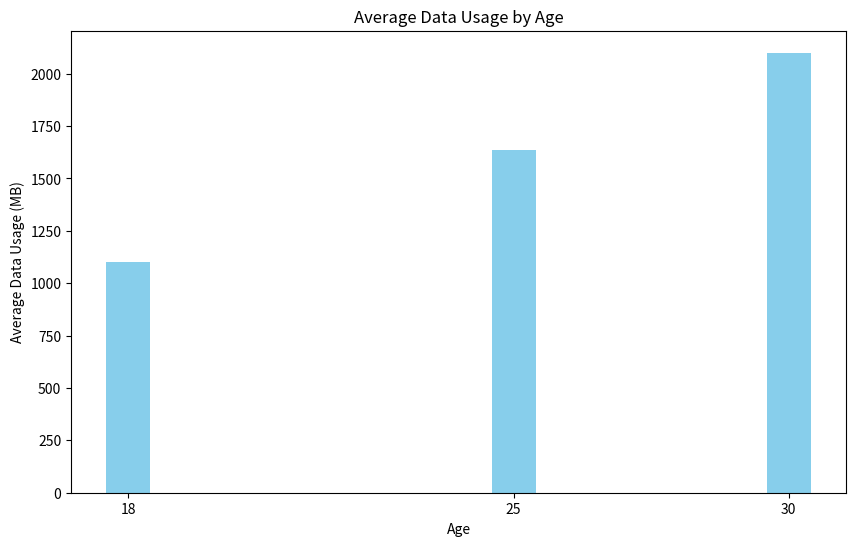

Here is the Python script that generated this plot: (Note: this script raises an exception after producing the figure.)
import pandas as pd
import matplotlib.pyplot as plt

# Sample data
data = {
    'Age': [18, 18, 18, 25, 25, 25, 30, 30, 30],
    'Data Usage (MB)': [1000, 1200, 1100, 1500, 1800, 1600, 2000, 2200, 2100]
}

# Create a DataFrame
df = pd.DataFrame(data)

# Group by Age and calculate average Data Usage
average_data_usage = df.groupby('Age')['Data Usage (MB)'].mean().reset_index()

# Create a bar plot
plt.figure(figsize=(10, 6))
plt.bar(average_data_usage['Age'], average_data_usage['Data Usage (MB)'], color='skyblue')
plt.xlabel('Age')
plt.ylabel('Average Data Usage (MB)')
plt.title('Average Data Usage by Age')
plt.xticks(average_data_usage['Age'])
plt.show()
plt.savefig('png_files/plot_62d95240.png')